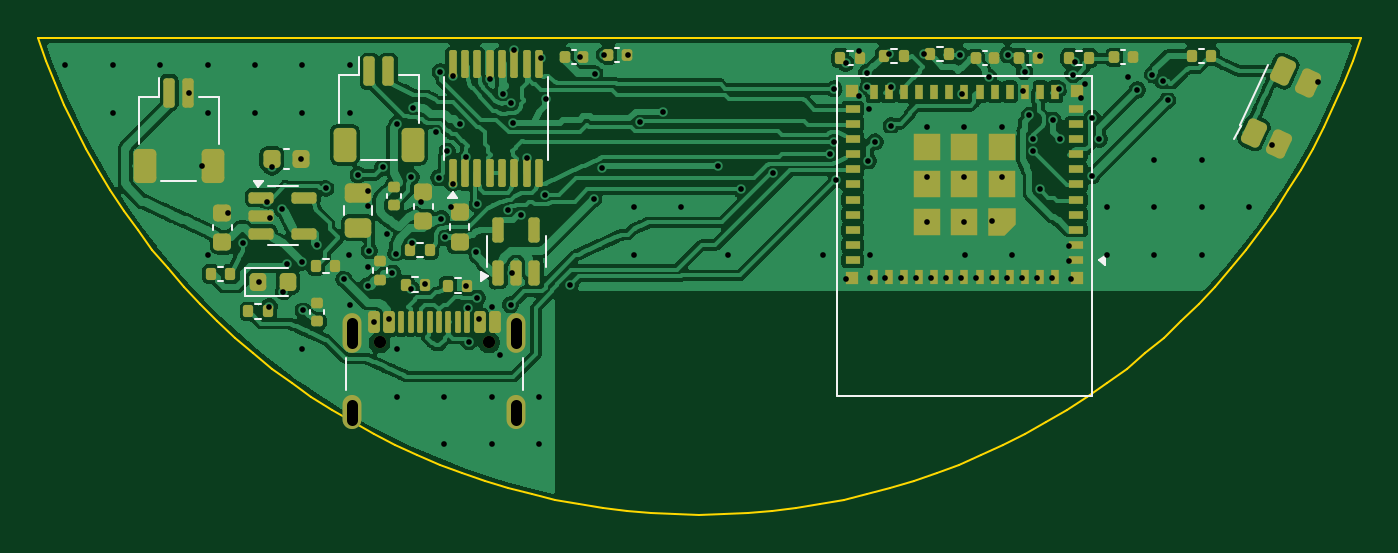
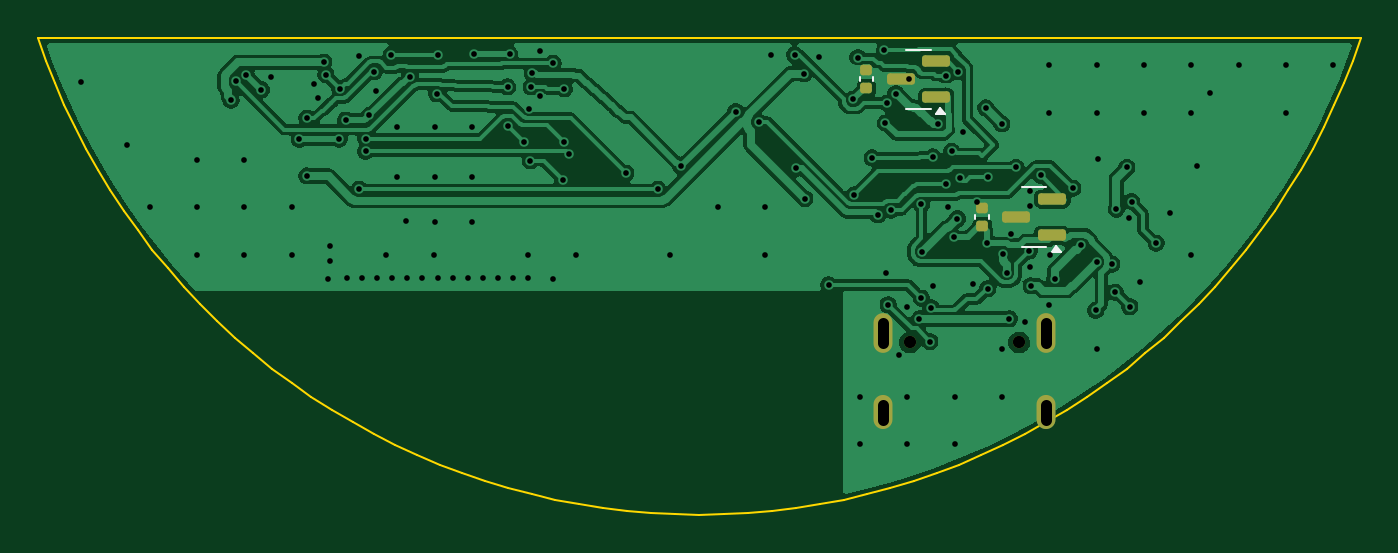
Circuit board: 10 layer files. Board 69.8 x 25.2 mm.
- bottom_copper: smartlock_v5-B_Cu.gbl (120036 bytes)
- bottom_mask: smartlock_v5-B_Mask.gbs (1826 bytes)
- paste: smartlock_v5-B_Paste.gbp (1554 bytes)
- bottom_silk: smartlock_v5-B_Silkscreen.gbo (1576 bytes)
- outline: smartlock_v5-Edge_Cuts.gm1 (4223 bytes)
- top_copper: smartlock_v5-F_Cu.gtl (258070 bytes)
- top_mask: smartlock_v5-F_Mask.gts (9272 bytes)
- paste: smartlock_v5-F_Paste.gtp (9193 bytes)
- top_silk: smartlock_v5-F_Silkscreen.gto (5984 bytes)
- drill: smartlock_v5.drl (3733 bytes)

=== bottom_copper: smartlock_v5-B_Cu.gbl (120036 bytes, source omitted) ===
=== bottom_mask: smartlock_v5-B_Mask.gbs (1826 bytes, source withheld) ===
=== paste: smartlock_v5-B_Paste.gbp (1554 bytes, source withheld) ===
=== bottom_silk: smartlock_v5-B_Silkscreen.gbo ===
%TF.GenerationSoftware,KiCad,Pcbnew,9.0.2+dfsg-1*%
%TF.CreationDate,2026-10-27T03:37:31+00:00*%
%TF.ProjectId,smartlock_v5,736d6172-746c-46f6-936b-5f76352e6b69,rev?*%
%TF.SameCoordinates,Original*%
%TF.FileFunction,Legend,Bot*%
%TF.FilePolarity,Positive*%
%FSLAX46Y46*%
G04 Gerber Fmt 4.6, Leading zero omitted, Abs format (unit mm)*
G04 Created by KiCad (PCBNEW 9.0.2+dfsg-1) date 2026-10-27 03:37:31*
%MOMM*%
%LPD*%
G01*
G04 APERTURE LIST*
%ADD10C,0.120000*%
G04 APERTURE END LIST*
D10*
%TO.C,U6*%
X82320000Y-119510000D02*
X81670000Y-119510000D01*
X82320000Y-119510000D02*
X82970000Y-119510000D01*
X82320000Y-122630000D02*
X81670000Y-122630000D01*
X82320000Y-122630000D02*
X82970000Y-122630000D01*
X81397500Y-122910000D02*
X80917500Y-122910000D01*
X81157500Y-122580000D01*
X81397500Y-122910000D01*
G36*
X81397500Y-122910000D02*
G01*
X80917500Y-122910000D01*
X81157500Y-122580000D01*
X81397500Y-122910000D01*
G37*
%TO.C,U5*%
X88430000Y-112229999D02*
X87780000Y-112229999D01*
X88430000Y-112229999D02*
X89080000Y-112229999D01*
X88430000Y-115349999D02*
X87780000Y-115349999D01*
X88430000Y-115349999D02*
X89080000Y-115349999D01*
X87507500Y-115629999D02*
X87027500Y-115629999D01*
X87267500Y-115299999D01*
X87507500Y-115629999D01*
G36*
X87507500Y-115629999D02*
G01*
X87027500Y-115629999D01*
X87267500Y-115299999D01*
X87507500Y-115629999D01*
G37*
%TO.C,C13*%
X90820000Y-113897835D02*
X90820000Y-113682163D01*
X91540000Y-113897835D02*
X91540000Y-113682163D01*
%TO.C,C14*%
X84710000Y-121177836D02*
X84710000Y-120962164D01*
X85430000Y-121177836D02*
X85430000Y-120962164D01*
%TD*%
M02*

=== outline: smartlock_v5-Edge_Cuts.gm1 ===
%TF.GenerationSoftware,KiCad,Pcbnew,9.0.2+dfsg-1*%
%TF.CreationDate,2026-10-27T03:37:31+00:00*%
%TF.ProjectId,smartlock_v5,736d6172-746c-46f6-936b-5f76352e6b69,rev?*%
%TF.SameCoordinates,Original*%
%TF.FileFunction,Profile,NP*%
%FSLAX46Y46*%
G04 Gerber Fmt 4.6, Leading zero omitted, Abs format (unit mm)*
G04 Created by KiCad (PCBNEW 9.0.2+dfsg-1) date 2026-10-27 03:37:31*
%MOMM*%
%LPD*%
G01*
G04 APERTURE LIST*
%TA.AperFunction,Profile*%
%ADD10C,0.100000*%
%TD*%
G04 APERTURE END LIST*
D10*
X121533230Y-129842251D02*
X122556321Y-129076663D01*
X86282547Y-134147788D02*
X87476370Y-134603449D01*
X122556321Y-129076663D02*
X123552215Y-128276016D01*
X134923917Y-111600000D02*
X65076082Y-111600000D01*
X79515824Y-130571858D02*
X80589576Y-131264604D01*
X74542354Y-126573450D02*
X75480287Y-127441277D01*
X113717452Y-134147788D02*
X114894736Y-133650955D01*
X108857405Y-135718151D02*
X110092139Y-135389104D01*
X76447784Y-128276016D02*
X77443678Y-129076663D01*
X78466769Y-129842251D02*
X79515824Y-130571858D01*
X127240332Y-124742761D02*
X128082937Y-123782106D01*
X134034746Y-113995572D02*
X134500130Y-112805506D01*
X68894785Y-119664833D02*
X69596268Y-120732898D01*
X114894736Y-133650955D02*
X116054061Y-133113548D01*
X89907860Y-135389104D02*
X91142594Y-135718151D01*
X131105214Y-119664833D02*
X131769191Y-118573057D01*
X112523629Y-134603449D02*
X113717452Y-134147788D01*
X132981478Y-116323666D02*
X133528325Y-115168764D01*
X80589576Y-131264604D02*
X81686733Y-131919653D01*
X110092139Y-135389104D02*
X111314705Y-135017387D01*
X67605135Y-117458887D02*
X68230808Y-118573057D01*
X82805970Y-132536215D02*
X83945938Y-133113548D01*
X128082937Y-123782106D02*
X128891682Y-122792777D01*
X129665591Y-121775965D02*
X130403731Y-120732898D01*
X101277634Y-136777814D02*
X102553727Y-136711285D01*
X111314705Y-135017387D02*
X112523629Y-134603449D01*
X118313266Y-131919653D02*
X119410423Y-131264604D01*
X94904857Y-136445569D02*
X96173257Y-136600492D01*
X105095142Y-136445569D02*
X106357399Y-136246702D01*
X85105263Y-133650955D02*
X86282547Y-134147788D01*
X87476370Y-134603449D02*
X88685294Y-135017387D01*
X66471674Y-115168764D02*
X67018521Y-116323666D01*
X134500130Y-112805506D02*
X134923917Y-111600000D01*
X97446272Y-136711285D02*
X98722365Y-136777814D01*
X124519712Y-127441277D02*
X125457645Y-126573450D01*
X88685294Y-135017387D02*
X89907860Y-135389104D01*
X131769191Y-118573057D02*
X132394864Y-117458887D01*
X107611991Y-136004132D02*
X108857405Y-135718151D01*
X100000000Y-136800000D02*
X101277634Y-136777814D01*
X93642600Y-136246702D02*
X94904857Y-136445569D01*
X72759667Y-124742761D02*
X73635116Y-125673583D01*
X126364883Y-125673583D02*
X127240332Y-124742761D01*
X117194029Y-132536215D02*
X118313266Y-131919653D01*
X123552215Y-128276016D02*
X124519712Y-127441277D01*
X67018521Y-116323666D02*
X67605135Y-117458887D01*
X71917062Y-123782106D02*
X72759667Y-124742761D01*
X69596268Y-120732898D02*
X70334408Y-121775965D01*
X77443678Y-129076663D02*
X78466769Y-129842251D01*
X102553727Y-136711285D02*
X103826742Y-136600492D01*
X96173257Y-136600492D02*
X97446272Y-136711285D01*
X128891682Y-122792777D02*
X129665591Y-121775965D01*
X70334408Y-121775965D02*
X71108317Y-122792777D01*
X91142594Y-135718151D02*
X92388008Y-136004132D01*
X65499869Y-112805506D02*
X65965253Y-113995572D01*
X120484175Y-130571858D02*
X121533230Y-129842251D01*
X133528325Y-115168764D02*
X134034746Y-113995572D01*
X83945938Y-133113548D02*
X85105263Y-133650955D01*
X65076082Y-111600000D02*
X65499869Y-112805506D01*
X65965253Y-113995572D02*
X66471674Y-115168764D01*
X71108317Y-122792777D02*
X71917062Y-123782106D01*
X92388008Y-136004132D02*
X93642600Y-136246702D01*
X75480287Y-127441277D02*
X76447784Y-128276016D01*
X119410423Y-131264604D02*
X120484175Y-130571858D01*
X73635116Y-125673583D02*
X74542354Y-126573450D01*
X81686733Y-131919653D02*
X82805970Y-132536215D01*
X68230808Y-118573057D02*
X68894785Y-119664833D01*
X116054061Y-133113548D02*
X117194029Y-132536215D01*
X106357399Y-136246702D02*
X107611991Y-136004132D01*
X98722365Y-136777814D02*
X100000000Y-136800000D01*
X103826742Y-136600492D02*
X105095142Y-136445569D01*
X132394864Y-117458887D02*
X132981478Y-116323666D01*
X130403731Y-120732898D02*
X131105214Y-119664833D01*
X125457645Y-126573450D02*
X126364883Y-125673583D01*
M02*

=== top_copper: smartlock_v5-F_Cu.gtl (258070 bytes, source omitted) ===
=== top_mask: smartlock_v5-F_Mask.gts (9272 bytes, source withheld) ===
=== paste: smartlock_v5-F_Paste.gtp (9193 bytes, source withheld) ===
=== top_silk: smartlock_v5-F_Silkscreen.gto ===
%TF.GenerationSoftware,KiCad,Pcbnew,9.0.2+dfsg-1*%
%TF.CreationDate,2026-10-27T03:37:31+00:00*%
%TF.ProjectId,smartlock_v5,736d6172-746c-46f6-936b-5f76352e6b69,rev?*%
%TF.SameCoordinates,Original*%
%TF.FileFunction,Legend,Top*%
%TF.FilePolarity,Positive*%
%FSLAX46Y46*%
G04 Gerber Fmt 4.6, Leading zero omitted, Abs format (unit mm)*
G04 Created by KiCad (PCBNEW 9.0.2+dfsg-1) date 2026-10-27 03:37:31*
%MOMM*%
%LPD*%
G01*
G04 APERTURE LIST*
%ADD10C,0.120000*%
G04 APERTURE END LIST*
D10*
%TO.C,R5*%
X81238134Y-120956612D02*
X81238134Y-120502484D01*
X82708134Y-120956612D02*
X82708134Y-120502484D01*
%TO.C,J1*%
X81330000Y-130200000D02*
X81330000Y-128500000D01*
X90670000Y-130200000D02*
X90670000Y-128500000D01*
%TO.C,C3*%
X117274739Y-112296108D02*
X117490411Y-112296108D01*
X117274739Y-113016108D02*
X117490411Y-113016108D01*
%TO.C,C1*%
X86834655Y-121738931D02*
X86834655Y-121457771D01*
X87854655Y-121738931D02*
X87854655Y-121457771D01*
%TO.C,C8*%
X78047791Y-117495919D02*
X78328951Y-117495919D01*
X78047791Y-118515919D02*
X78328951Y-118515919D01*
%TO.C,R9*%
X87090886Y-124306297D02*
X87398168Y-124306297D01*
X87090886Y-125066297D02*
X87398168Y-125066297D01*
%TO.C,J3*%
X80967178Y-113590115D02*
X82017178Y-113590115D01*
X80967178Y-116090115D02*
X80967178Y-113590115D01*
X82017178Y-113590115D02*
X82017178Y-112600115D01*
X82137178Y-118060115D02*
X84017178Y-118060115D01*
X85187178Y-113590115D02*
X84137178Y-113590115D01*
X85187178Y-116090115D02*
X85187178Y-113590115D01*
%TO.C,C9*%
X74300920Y-121766894D02*
X74300920Y-121485734D01*
X75320920Y-121766894D02*
X75320920Y-121485734D01*
%TO.C,U2*%
X86517849Y-115874834D02*
X86517849Y-113674834D01*
X86517849Y-115874834D02*
X86517849Y-118074834D01*
X91987849Y-115874834D02*
X91987849Y-113674834D01*
X91987849Y-115874834D02*
X91987849Y-118074834D01*
X87217849Y-120064834D02*
X86737849Y-120064834D01*
X86977849Y-119734834D01*
X87217849Y-120064834D01*
G36*
X87217849Y-120064834D02*
G01*
X86737849Y-120064834D01*
X86977849Y-119734834D01*
X87217849Y-120064834D01*
G37*
%TO.C,R2*%
X110117167Y-112176206D02*
X110424449Y-112176206D01*
X110117167Y-112936206D02*
X110424449Y-112936206D01*
%TO.C,C5*%
X93255229Y-112248548D02*
X93470901Y-112248548D01*
X93255229Y-112968548D02*
X93470901Y-112968548D01*
%TO.C,C10*%
X82782472Y-124002547D02*
X82782472Y-123786875D01*
X83502472Y-124002547D02*
X83502472Y-123786875D01*
%TO.C,R6*%
X85099208Y-122423037D02*
X85406490Y-122423037D01*
X85099208Y-123183037D02*
X85406490Y-123183037D01*
%TO.C,R4*%
X76546184Y-125676348D02*
X76853466Y-125676348D01*
X76546184Y-126436348D02*
X76853466Y-126436348D01*
%TO.C,D1*%
X76015000Y-123765000D02*
X76015000Y-125235000D01*
X76015000Y-125235000D02*
X78300000Y-125235000D01*
X78300000Y-123765000D02*
X76015000Y-123765000D01*
%TO.C,R8*%
X74555741Y-123689500D02*
X74863023Y-123689500D01*
X74555741Y-124449500D02*
X74863023Y-124449500D01*
%TO.C,C2*%
X114954292Y-112324088D02*
X115169964Y-112324088D01*
X114954292Y-113044088D02*
X115169964Y-113044088D01*
%TO.C,R3*%
X126358717Y-112188028D02*
X126665999Y-112188028D01*
X126358717Y-112948028D02*
X126665999Y-112948028D01*
%TO.C,C6*%
X83521840Y-120071039D02*
X83521840Y-119855367D01*
X84241840Y-120071039D02*
X84241840Y-119855367D01*
%TO.C,C12*%
X122285699Y-112273523D02*
X122501371Y-112273523D01*
X122285699Y-112993523D02*
X122501371Y-112993523D01*
%TO.C,U1*%
X107250000Y-113600000D02*
X120750000Y-113600000D01*
X107250000Y-130500000D02*
X107250000Y-113600000D01*
X120750000Y-113600000D02*
X120750000Y-130500000D01*
X120750000Y-130500000D02*
X107250000Y-130500000D01*
X121436000Y-123590000D02*
X121100000Y-123350000D01*
X121436000Y-123110000D01*
X121436000Y-123590000D01*
G36*
X121436000Y-123590000D02*
G01*
X121100000Y-123350000D01*
X121436000Y-123110000D01*
X121436000Y-123590000D01*
G37*
%TO.C,U3*%
X78000000Y-119440000D02*
X77200000Y-119440000D01*
X78000000Y-119440000D02*
X78800000Y-119440000D01*
X78000000Y-122560000D02*
X77200000Y-122560000D01*
X78000000Y-122560000D02*
X78800000Y-122560000D01*
X76700000Y-119490000D02*
X76460000Y-119160000D01*
X76940000Y-119160000D01*
X76700000Y-119490000D01*
G36*
X76700000Y-119490000D02*
G01*
X76460000Y-119160000D01*
X76940000Y-119160000D01*
X76700000Y-119490000D01*
G37*
%TO.C,R7*%
X80112210Y-123287567D02*
X80419492Y-123287567D01*
X80112210Y-124047567D02*
X80419492Y-124047567D01*
%TO.C,C7*%
X95564569Y-112145591D02*
X95780241Y-112145591D01*
X95564569Y-112865591D02*
X95780241Y-112865591D01*
%TO.C,U4*%
X88763456Y-122896724D02*
X88763456Y-122096724D01*
X88763456Y-122896724D02*
X88763456Y-123696724D01*
X91883456Y-122896724D02*
X91883456Y-122096724D01*
X91883456Y-122896724D02*
X91883456Y-123696724D01*
X88813456Y-124196724D02*
X88483456Y-124436724D01*
X88483456Y-123956724D01*
X88813456Y-124196724D01*
G36*
X88813456Y-124196724D02*
G01*
X88483456Y-124436724D01*
X88483456Y-123956724D01*
X88813456Y-124196724D01*
G37*
%TO.C,R11*%
X119893285Y-112304066D02*
X120200567Y-112304066D01*
X119893285Y-113064066D02*
X120200567Y-113064066D01*
%TO.C,J2*%
X70390000Y-114715000D02*
X71440000Y-114715000D01*
X70390000Y-117215000D02*
X70390000Y-114715000D01*
X71440000Y-114715000D02*
X71440000Y-113725000D01*
X71560000Y-119185000D02*
X73440000Y-119185000D01*
X74610000Y-114715000D02*
X73560000Y-114715000D01*
X74610000Y-117215000D02*
X74610000Y-114715000D01*
%TO.C,R10*%
X84847881Y-124257355D02*
X85155163Y-124257355D01*
X84847881Y-125017355D02*
X85155163Y-125017355D01*
%TO.C,R12*%
X107799432Y-112304066D02*
X108106714Y-112304066D01*
X107799432Y-113064066D02*
X108106714Y-113064066D01*
%TO.C,R1*%
X112534689Y-112093989D02*
X112841971Y-112093989D01*
X112534689Y-112853989D02*
X112841971Y-112853989D01*
%TO.C,C11*%
X79441666Y-126212665D02*
X79441666Y-125996993D01*
X80161666Y-126212665D02*
X80161666Y-125996993D01*
%TO.C,C4*%
X84918305Y-120638493D02*
X84918305Y-120357333D01*
X85938305Y-120638493D02*
X85938305Y-120357333D01*
%TO.C,SW1*%
X128253798Y-116972931D02*
X128591892Y-116247885D01*
X128555640Y-116230980D02*
X128591892Y-116247885D01*
X128555640Y-116230980D02*
X130034804Y-113058903D01*
%TD*%
M02*

=== drill: smartlock_v5.drl ===
M48
; DRILL file {KiCad 9.0.2+dfsg-1} date 2026-10-27T03:37:31+0000
; FORMAT={-:-/ absolute / metric / decimal}
; #@! TF.CreationDate,2026-10-27T03:37:31+00:00
; #@! TF.GenerationSoftware,Kicad,Pcbnew,9.0.2+dfsg-1
; #@! TF.FileFunction,MixedPlating,1,2
FMAT,2
METRIC
; #@! TA.AperFunction,Plated,PTH,ViaDrill
T1C0.300
; #@! TA.AperFunction,Plated,PTH,ComponentDrill
T2C0.600
; #@! TA.AperFunction,NonPlated,NPTH,ComponentDrill
T3C0.650
%
G90
G05
T1
X66.526Y-113.05
X69.026Y-113.05
X69.026Y-115.55
X71.526Y-113.05
X73.026Y-114.5
X73.726Y-118.4
X74.026Y-113.05
X74.026Y-115.55
X74.026Y-123.05
X75.126Y-120.85
X75.876Y-122.45
X76.526Y-113.05
X76.526Y-115.55
X76.726Y-124.5
X77.176Y-120.25
X77.276Y-125.8
X77.326Y-121.1
X77.426Y-118.45
X77.976Y-120.65
X78.026Y-125.05
X78.226Y-123.55
X78.976Y-118.0
X79.026Y-113.05
X79.026Y-115.55
X79.026Y-123.45
X79.026Y-128.05
X79.076Y-126.0
X79.826Y-122.55
X80.276Y-119.55
X81.226Y-124.35
X81.476Y-123.05
X81.526Y-113.05
X81.526Y-115.55
X81.526Y-125.7
X81.976Y-118.85
X82.476Y-124.7
X82.526Y-119.7
X82.526Y-120.5
X82.526Y-123.7
X82.576Y-122.85
X82.826Y-126.6
X83.276Y-118.45
X83.526Y-121.95
X83.626Y-126.45
X83.776Y-124.0
X83.976Y-123.0
X84.026Y-116.15
X84.026Y-128.05
X84.026Y-130.55
X84.776Y-118.95
X84.776Y-124.85
X84.826Y-122.45
X84.876Y-115.3
X85.326Y-120.3
X85.526Y-124.6
X86.076Y-116.6
X86.226Y-119.0
X86.326Y-113.4
X86.376Y-121.15
X86.526Y-130.55
X86.526Y-133.05
X86.576Y-122.15
X86.676Y-117.6
X86.876Y-120.55
X86.976Y-113.6
X86.976Y-119.3
X87.376Y-116.15
X87.676Y-117.9
X87.676Y-124.7
X87.776Y-125.85
X87.826Y-127.65
X88.226Y-122.9
X88.276Y-120.4
X88.276Y-125.35
X88.376Y-126.45
X88.926Y-113.8
X89.026Y-125.8
X89.026Y-130.55
X89.026Y-133.05
X89.476Y-128.35
X89.626Y-114.55
X89.876Y-120.7
X90.026Y-125.7
X90.076Y-115.05
X90.126Y-124.0
X90.176Y-116.1
X90.226Y-112.25
X90.576Y-120.95
X90.876Y-117.95
X91.526Y-130.55
X91.526Y-133.05
X91.626Y-112.65
X91.826Y-119.9
X91.876Y-114.85
X93.176Y-124.65
X93.676Y-112.6
X94.426Y-120.1
X94.476Y-113.5
X94.876Y-118.5
X94.976Y-112.5
X96.226Y-112.5
X96.526Y-120.55
X96.526Y-123.05
X96.876Y-116.05
X98.076Y-115.5
X99.026Y-120.55
X100.976Y-118.4
X101.526Y-123.05
X102.176Y-119.6
X103.876Y-118.75
X106.526Y-123.05
X106.876Y-117.75
X107.126Y-114.3
X107.126Y-117.1
X107.226Y-119.1
X107.726Y-112.95
X107.726Y-124.35
X108.426Y-112.3
X108.426Y-114.7
X108.826Y-113.45
X108.876Y-114.2
X108.926Y-118.1
X108.976Y-115.35
X109.026Y-123.05
X109.026Y-124.3
X109.276Y-117.1
X109.826Y-124.3
X110.026Y-112.45
X110.126Y-114.2
X110.126Y-116.25
X110.626Y-124.3
X111.426Y-124.3
X111.876Y-112.45
X112.026Y-116.3
X112.026Y-118.95
X112.026Y-121.35
X112.226Y-124.3
X113.026Y-124.3
X113.776Y-112.5
X113.826Y-124.3
X113.876Y-114.55
X113.976Y-116.3
X113.976Y-118.95
X113.976Y-121.35
X114.026Y-123.05
X114.626Y-124.3
X115.276Y-113.65
X115.426Y-124.3
X115.476Y-121.3
X115.976Y-116.3
X115.976Y-118.95
X116.226Y-124.3
X116.276Y-112.5
X116.526Y-123.05
X117.026Y-124.3
X117.076Y-114.4
X117.176Y-113.4
X117.426Y-115.7
X117.626Y-116.95
X117.626Y-117.6
X117.826Y-124.3
X117.976Y-112.55
X117.976Y-119.6
X118.626Y-124.3
X118.676Y-115.95
X118.976Y-114.3
X119.026Y-116.95
X119.526Y-122.6
X119.526Y-123.4
X119.626Y-124.35
X119.726Y-113.55
X119.826Y-112.9
X120.126Y-114.8
X120.376Y-114.05
X120.726Y-115.85
X120.726Y-118.9
X121.126Y-116.95
X121.526Y-120.55
X121.526Y-123.05
X122.626Y-113.65
X123.126Y-114.35
X123.926Y-113.55
X124.026Y-118.05
X124.026Y-120.55
X124.026Y-123.05
X124.476Y-113.9
X124.726Y-114.9
X126.526Y-118.05
X126.526Y-120.55
X126.526Y-123.05
X129.026Y-120.55
X130.226Y-117.25
X132.676Y-113.95
T3
X83.11Y-127.695
X88.89Y-127.695
T2
X81.68Y-126.645G85X81.68Y-127.745
G05
X81.68Y-130.975G85X81.68Y-131.775
G05
X90.32Y-126.645G85X90.32Y-127.745
G05
X90.32Y-130.975G85X90.32Y-131.775
G05
M30
